Photos from the image-classification dataset "data" in the GitHub repository tnklab/seminar_-recognition. Its 2 classes are: kinoko, takenoko.

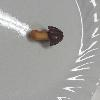
Label: kinoko

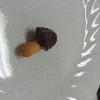
Label: kinoko

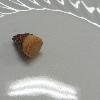
Label: takenoko

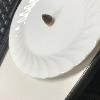
Label: takenoko

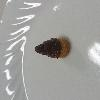
Label: takenoko

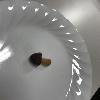
Label: kinoko
